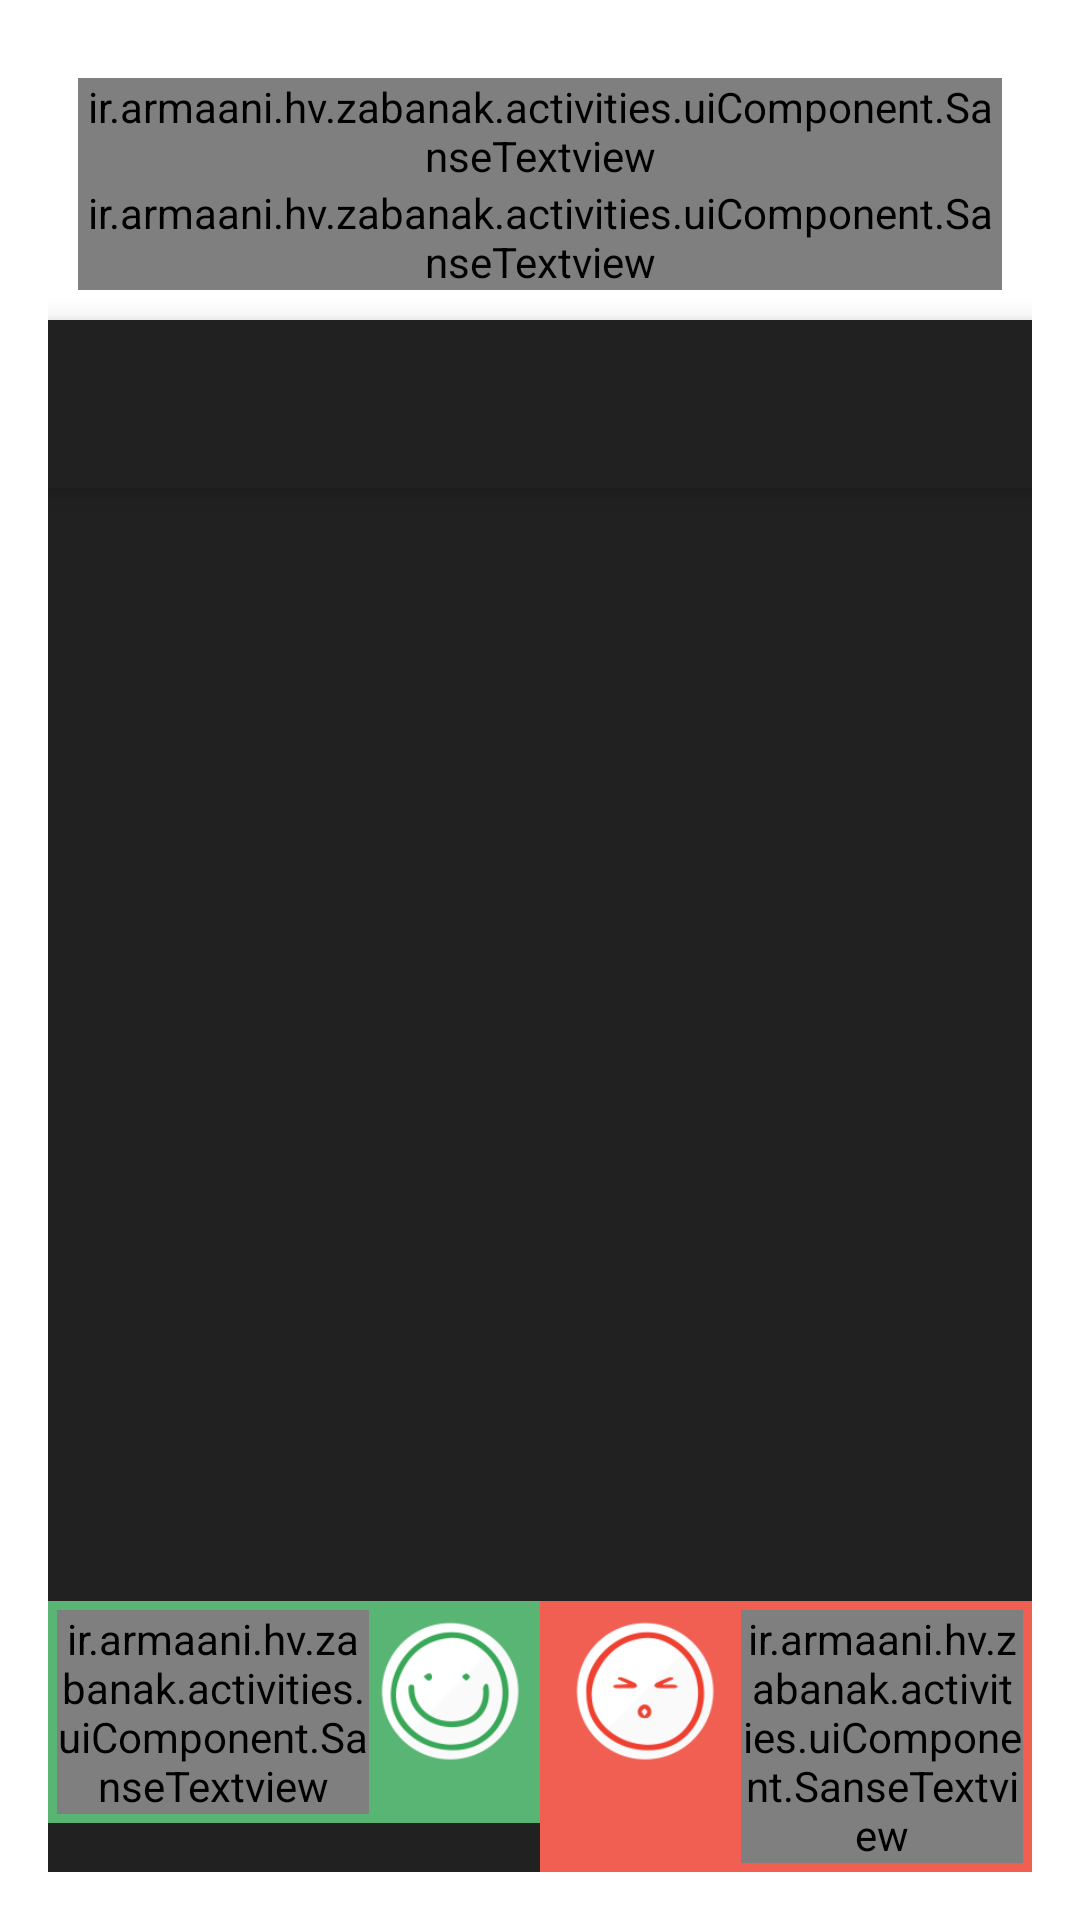

Here is an Android app screen rendered from its layout file. Give the layout XML and the strings, colors and styles it references.
<!-- AndroidManifest.xml: activity theme AlertDialogTheme -->
<!-- res/layout/activity_translate.xml -->
<RelativeLayout android:id="@+id/main_layout"
    xmlns:android="http://schemas.android.com/apk/res/android"
    xmlns:tools="http://schemas.android.com/tools"
    android:layout_width="320dp"
    android:layout_height="500dp"
    tools:context=".activities.MainActivity">

    <RelativeLayout
        android:layout_width="match_parent"
        android:layout_height="wrap_content"
        android:layout_alignParentTop="true"
        android:layout_alignParentLeft="true"
        android:layout_alignParentStart="true"
        android:padding="10dp"
        android:id="@+id/relativeLayout2">

        <ir.armaani.hv.zabanak.activities.uiComponent.SanseTextview
            android:layout_width="fill_parent"
            android:layout_height="wrap_content"
            android:text="hello"
            android:id="@+id/word_txt"
            android:layout_marginBottom="0dp"
            android:gravity="center"
            android:textSize="14dp" />

        <ir.armaani.hv.zabanak.activities.uiComponent.SanseTextview
            android:layout_width="fill_parent"
            android:layout_height="wrap_content"
            android:text="هالو (کلمه ای که در گفتگوی تلفنی برای صدا کردن طرف بکار می‌رود)، سلام کردن"
            android:id="@+id/wordTranslate_txt"
            android:layout_below="@+id/word_txt"
            android:layout_alignParentLeft="true"
            android:layout_alignParentStart="true"
            android:gravity="end"
            android:textAlignment="viewEnd"
            android:textSize="12dp" />

    </RelativeLayout>

    <android.support.design.widget.TabLayout
        android:id="@+id/tab_layout_translate2"
        android:layout_width="match_parent"
        android:layout_height="wrap_content"
        android:background="?attr/colorPrimary"
        android:elevation="6dp"
        android:minHeight="?attr/actionBarSize"
        android:theme="@style/ThemeOverlay.AppCompat.Dark.ActionBar"
        android:layout_below="@+id/relativeLayout2"
        android:layout_alignLeft="@+id/pager_translate2"
        android:layout_alignStart="@+id/pager_translate2" />

    <android.support.v4.view.ViewPager
        android:id="@+id/pager_translate2"
        android:layout_width="match_parent"
        android:layout_height="wrap_content"
        android:layout_below="@+id/tab_layout_translate2"
        android:background="#212121"
        android:layout_above="@+id/linearLayout2" />

    <RelativeLayout
        android:orientation="horizontal"
        android:layout_width="match_parent"
        android:layout_height="wrap_content"
        android:layout_alignParentBottom="true"
        android:layout_alignParentLeft="true"
        android:layout_alignParentStart="true"
        android:id="@+id/linearLayout2"
        android:background="#212121"
        android:weightSum="1.0">

        <LinearLayout
            android:orientation="horizontal"
            android:layout_height="wrap_content"
            android:layout_width="fill_parent"
            android:weightSum="1.0"
            android:layout_centerVertical="true"
            android:layout_centerHorizontal="true"
            android:visibility="visible"
            android:id="@+id/linearLayout">

            <RelativeLayout
                android:layout_height="wrap_content"
                android:layout_weight=".5"
                android:layout_width="0dip"
                android:background="#59b573"
                android:id="@+id/okWordLayout"
                android:padding="3dp">

                <ImageView
                    android:layout_width="54dp"
                    android:layout_height="54dp"
                    android:id="@+id/okWord"
                    android:background="@mipmap/ic_okword"
                    android:visibility="visible"
                    android:layout_alignParentTop="true"
                    android:layout_alignParentRight="true"
                    android:layout_alignParentEnd="true" />

                <ir.armaani.hv.zabanak.activities.uiComponent.SanseTextview
                    android:layout_width="wrap_content"
                    android:layout_height="wrap_content"
                    android:text="ساده بود، متوجه شدم"
                    android:id="@+id/textView4"
                    android:layout_centerVertical="true"
                    android:layout_toLeftOf="@+id/okWord"
                    android:layout_toStartOf="@+id/okWord"
                    android:textSize="9dp"
                    android:textColor="#fff" />
            </RelativeLayout>

            <RelativeLayout
                android:layout_height="wrap_content"
                android:layout_weight=".5"
                android:layout_width="0dip"
                android:background="#f05f51"
                android:id="@+id/nkWordLayout"
                android:padding="3dp">

                <ImageView
                    android:layout_width="54dp"
                    android:layout_height="54dp"
                    android:id="@+id/nkWord"
                    android:background="@mipmap/ic_nkword"
                    android:layout_marginLeft="5dp"
                    android:layout_marginRight="5dp"
                    android:visibility="visible" />

                <ir.armaani.hv.zabanak.activities.uiComponent.SanseTextview
                    android:layout_width="wrap_content"
                    android:layout_height="wrap_content"
                    android:text="سخت بود، بیشتر تکرار شود"
                    android:id="@+id/textView5"
                    android:layout_centerVertical="true"
                    android:layout_toRightOf="@+id/nkWord"
                    android:layout_toEndOf="@+id/nkWord"
                    android:textSize="9dp"
                    android:textColor="#fff" />
            </RelativeLayout>

        </LinearLayout>

    </RelativeLayout>

</RelativeLayout>
<!-- resources referenced by this layout -->
<resources>
  <!-- mipmap ic_nkword: png bitmap (mipmap-hdpi, 2744 bytes) -->
  <!-- mipmap ic_okword: png bitmap (mipmap-hdpi, 3067 bytes) -->
  <style name="AlertDialogTheme" parent="Theme.AppCompat.Dialog">
          <item name="windowNoTitle">true</item>
          <item name="windowActionBar">false</item>
      </style>
</resources>
